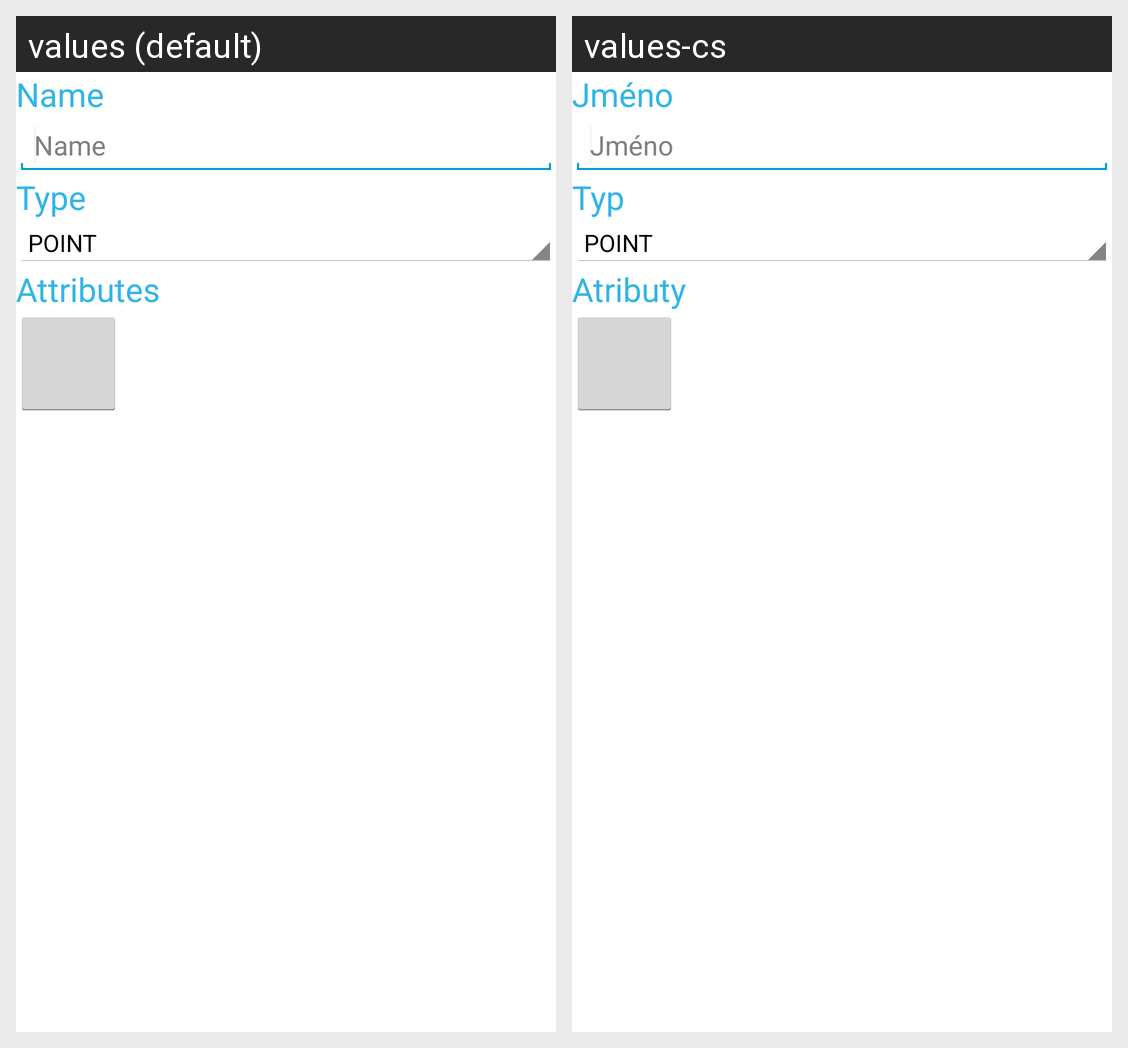

The Android screen above is rendered under two locales of the same app. Produce the string resources it draws, with the default and per-locale values.
Android screen res/layout/dialog_empty_layer.xml rendered under 2 locales, left to right: values (default), values-cs. Device: Nexus 5 (rendered at 1080×1920; each locale shown at half size, 540×960, under a caption strip naming it); theme android:Theme.Holo.Light.
Strings drawn on this screen, with the default value and each locale's value (text and hints the layout hard-codes, and strings that could not be matched under every locale, appear in the picture but are not listed):

name_form
  values: Name
  values-cs: Jméno

type_form
  values: Type
  values-cs: Typ

attributes_form
  values: Attributes
  values-cs: Atributy
